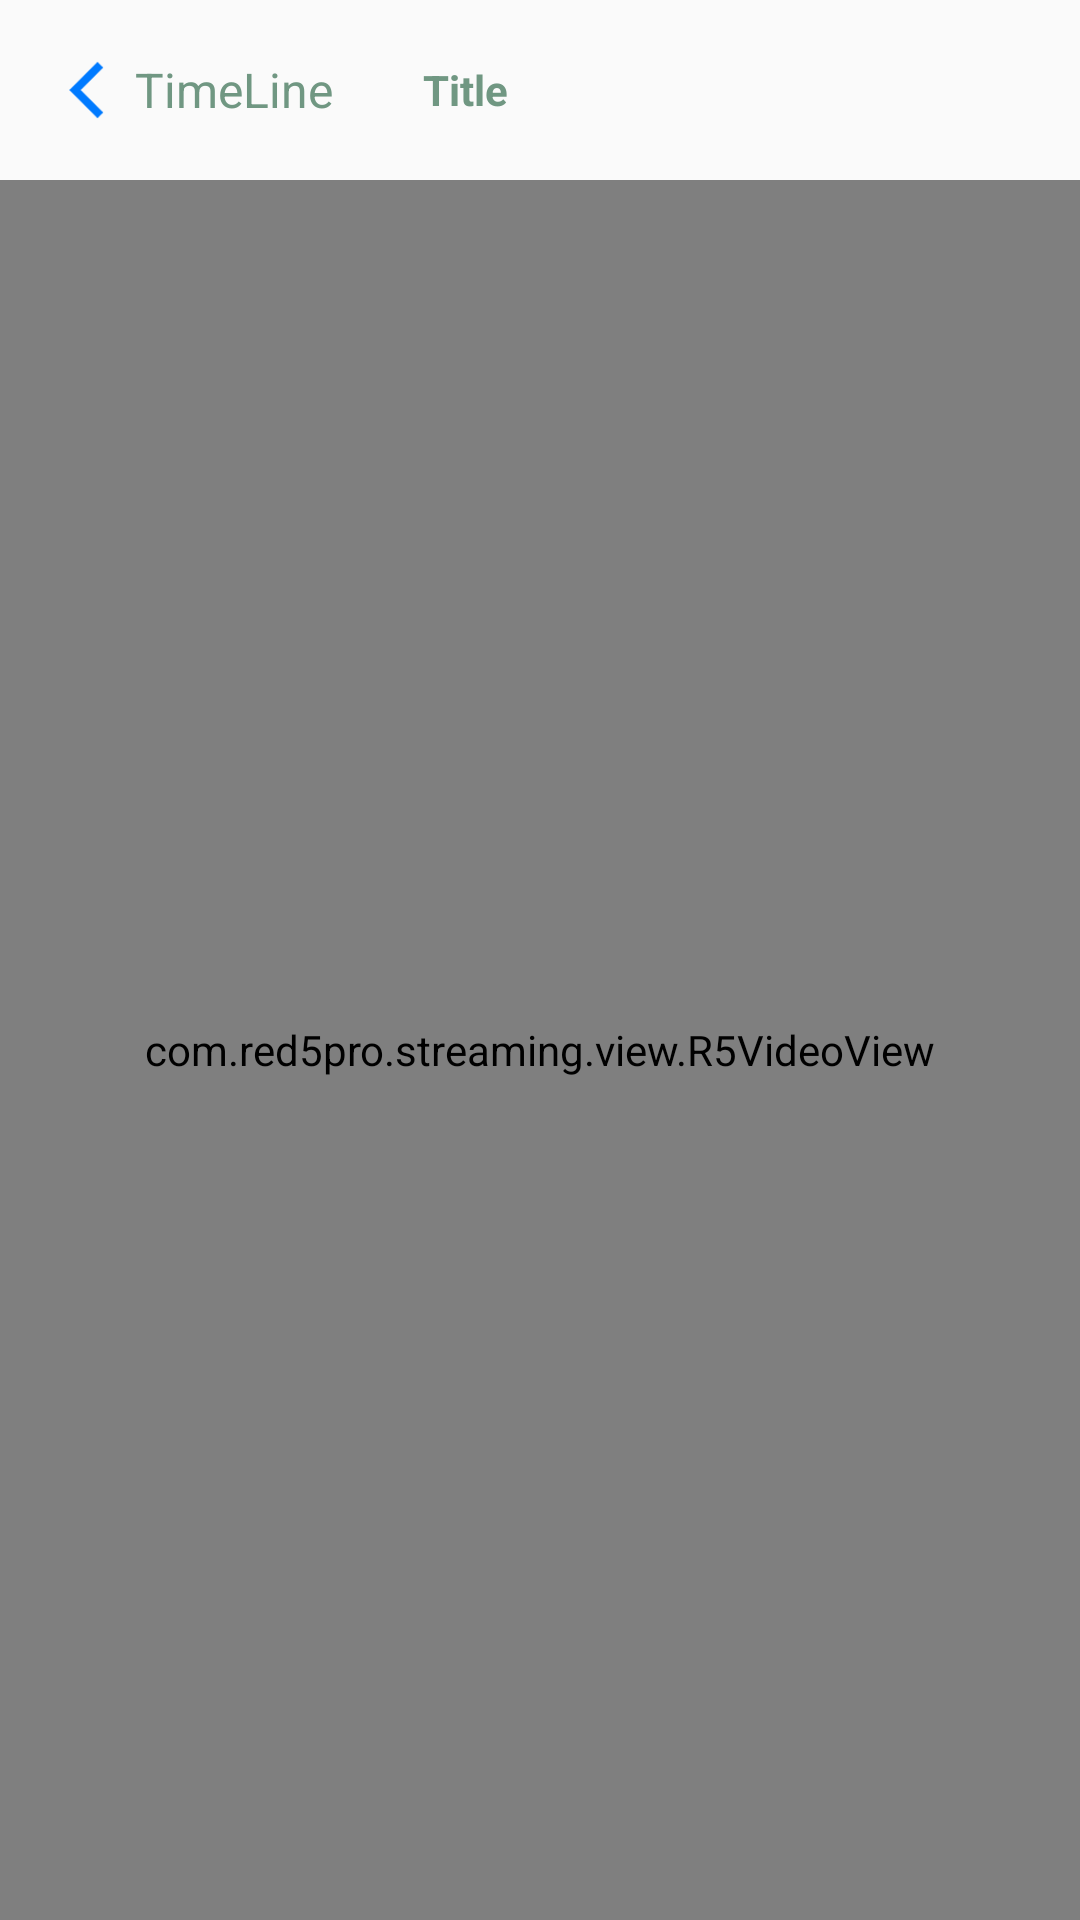

This screen was rendered from an Android layout file. Write that file and the resources it references.
<!-- AndroidManifest.xml: application theme AppTheme -->
<!-- res/layout/fragment_subscribe.xml -->
<android.support.design.widget.CoordinatorLayout
xmlns:android="http://schemas.android.com/apk/res/android"
xmlns:tools="http://schemas.android.com/tools"
android:layout_width="match_parent"
android:layout_height="match_parent"
android:background="@color/white"
android:fitsSystemWindows="true">



<LinearLayout
    android:background="?android:colorBackground"
    android:orientation="horizontal"
    android:id="@+id/ll"
    android:weightSum="1"
    android:layout_width="match_parent"
    android:layout_height="60dp"
    >
    <LinearLayout
        android:id="@+id/btn_back"
        android:gravity="center"
        android:layout_width="0dp"
        android:layout_weight=".35"
        android:layout_height="match_parent">
        <ImageView

            android:layout_gravity="center"

            android:layout_width="30dp"
            android:layout_height="30dp"

            android:background="@mipmap/back" />
        <TextView

            android:layout_gravity="center"
            android:gravity="center"
            android:textColor="@color/green"
            android:layout_width="wrap_content"
            android:layout_height="match_parent"
            android:text="@string/timeline"
            android:textSize="@dimen/_16jdp" />
    </LinearLayout>
    <LinearLayout

        android:visibility="gone"
        android:gravity="center"
        android:layout_width="0dp"
        android:layout_weight=".10"
        android:layout_height="match_parent">
        <com.lifelineconnect.m8thubadmin.Utils.RoundedImageView
            android:layout_width="42dp"
            android:layout_height="42dp"
            android:layout_gravity="center"
            android:layout_alignRight="@+id/btn_search"

            />
    </LinearLayout>
    <LinearLayout
        android:gravity="center|left"
        android:layout_width="0dp"
        android:layout_weight=".5"
        android:orientation="vertical"
        android:layout_height="match_parent">
        <TextView
            android:layout_gravity="center"
            android:id="@+id/tv_Ch_name"
            android:layout_width="match_parent"
            android:layout_height="wrap_content"
            android:text="Title"
            android:layout_marginLeft="@dimen/_10jdp"
            android:textColor="@color/green"
            android:gravity="left"
            android:layout_centerInParent="true"
            android:textSize="14dp"
            android:textStyle="bold"
            />
        <TextView
            android:visibility="gone"
            android:id="@+id/fragment_name"
            android:layout_width="wrap_content"
            android:layout_height="wrap_content"
            android:text="Broadcast"
            android:textColor="@color/black"
            android:gravity="center"
            android:layout_centerInParent="true"
            android:textSize="12dp"

            />
    </LinearLayout>
    <LinearLayout
        android:gravity="center"
        android:id="@+id/btn_menu"
        android:layout_gravity="center"
        android:layout_width="0dp"
        android:layout_weight=".15"
        android:layout_height="match_parent">
        <ImageView
            android:rotation="90"
            android:layout_gravity="center"
            android:layout_width="30dp"
                android:visibility="invisible"
            android:layout_height="30dp"

            />
    </LinearLayout>
</LinearLayout>

<RelativeLayout
    android:background="@color/colorgrey"
    android:layout_marginTop="60dp"
    android:layout_width="match_parent"
    android:layout_height="match_parent">
    <RelativeLayout
        android:id="@+id/rlMAin"


        android:layout_width="match_parent"
        android:layout_height="match_parent">
        <com.red5pro.streaming.view.R5VideoView
            android:id="@+id/subscribeView"
            android:layout_centerHorizontal="true"

            android:layout_width="match_parent"
            android:layout_height="match_parent"
            android:layout_centerInParent="true"
            android:scaleX="1"
            android:scaleY="1"
            />

        <Button
            android:id="@+id/subscribeButton"
            android:layout_width="match_parent"
            android:layout_height="wrap_content"
            android:visibility="gone"
            android:text="start"
            android:layout_marginBottom="50dp"
            android:layout_alignParentBottom="true"
            />

        <SurfaceView
            android:visibility="gone"
            android:layout_centerInParent="true"
            android:id="@+id/sv_broadcast"
            android:layout_width="match_parent"
            android:layout_height="match_parent" />

        <LinearLayout
            android:layout_width="match_parent"
            android:layout_height="wrap_content"
            android:orientation="vertical"
            android:layout_alignParentBottom="true">
            <include layout="@layout/views_like_share_comments_row"
                android:layout_height="wrap_content"
                android:layout_width="match_parent"
                android:visibility="gone"
                android:layout_above="@+id/rec_cmnt_list"
                />

            <android.support.v7.widget.RecyclerView
                android:visibility="gone"
                android:id="@+id/rec_cmnt_list"
                android:layout_above="@+id/ll_write_msg"
                android:layout_width="match_parent"
                android:scrollbars="vertical"
                android:layout_height="100dp"></android.support.v7.widget.RecyclerView>

            <LinearLayout
                android:visibility="gone"
                android:id="@+id/ll_write_msg"
                android:orientation="horizontal"
                android:layout_width="match_parent"
                android:layout_height="56dp"
                android:background="@color/colorAccent"
                android:weightSum="1"
                >
                <LinearLayout
                    android:layout_gravity="center"
                    android:gravity="center"
                    android:layout_width="0dp"
                    android:layout_weight=".15"
                    android:layout_height="wrap_content">
                    <ImageView
                        android:layout_width="30dp"
                        android:layout_height="30dp"
                        android:layout_gravity="center"
                        />
                </LinearLayout>

                <EditText
                    android:id="@+id/et_write_comment"
                    android:textSize="@dimen/_14jdp"
                    android:hint="Write a new message"
                    android:layout_width="0dp"
                    android:layout_weight=".65"
                    android:layout_height="40dp"
                    android:gravity="center|left"
                    android:padding="5dp"
                    android:layout_gravity="center"

                    android:background="@drawable/rounded_border_white"
                    />
                <LinearLayout
                    android:gravity="center"
                    android:layout_width="0dp"
                    android:layout_weight=".2"
                    android:layout_height="match_parent">
                    <TextView
                        android:id="@+id/btn_sent_comment"
                        android:layout_width="wrap_content"
                        android:layout_height="40dp"
                        android:textColor="@color/white"
                        android:text=" Send "
                        android:textSize="14dp"
                        android:gravity="center"
                        android:padding="7dp"
                        android:background="@drawable/rounded_border"


                        />
                </LinearLayout>
            </LinearLayout>

        </LinearLayout>


    </RelativeLayout>





</RelativeLayout>

</android.support.design.widget.CoordinatorLayout>
<!-- res/layout/views_like_share_comments_row.xml (included above) -->
<?xml version="1.0" encoding="utf-8"?>
<RelativeLayout
    xmlns:android="http://schemas.android.com/apk/res/android" android:layout_width="match_parent"
    android:layout_height="match_parent">
    <LinearLayout
        android:background="@color/opacityblackcolor"
        android:layout_width="match_parent"
        android:layout_height="wrap_content"
        android:orientation="vertical"
        >
        <TextView
            android:layout_width="match_parent"
            android:layout_height="wrap_content"
            android:text="James and 465 others commented"
            android:textStyle="italic"
            android:textSize="12dp"
            android:visibility="gone"
            android:textColor="@color/white"
            android:layout_marginLeft="15dp"
            android:layout_marginTop="10dp"
            />
        <LinearLayout
            android:weightSum="1"
            android:gravity="center"
            android:orientation="horizontal"
            android:id="@+id/llb"
            android:layout_width="match_parent"
            android:layout_height="40dp"
            android:paddingLeft="15dp"
            >
            <LinearLayout
                android:layout_width="0dp"
                android:layout_weight=".25"
                android:layout_gravity="center"
                android:gravity="center"
                android:layout_height="match_parent"
                android:orientation="horizontal"
                >
                <ImageView
                    android:layout_width="18dp"
                    android:layout_height="18dp"
                    android:background="@mipmap/view"
                    />
                <TextView
                    android:id="@+id/tv_totalViews"
                    android:layout_width="match_parent"
                    android:layout_height="wrap_content"
                    android:maxLines="2"
                    android:padding="3dp"
                    android:textColor="@color/white"
                    android:text="0"
                    android:textSize="10dp"
                    android:textStyle="bold"
                    />

            </LinearLayout>
            <LinearLayout
                android:layout_width="0dp"
                android:layout_weight=".25"
                android:layout_height="match_parent"
                android:orientation="horizontal"
                android:layout_gravity="center"
                android:gravity="center"
                >
                <ImageView
                    android:id="@+id/btn_like"
                    android:layout_width="18dp"
                    android:layout_height="18dp"
                    android:background="@mipmap/heart_fav"
                    />
                <ImageView
                    android:id="@+id/btn_unlike"
                    android:visibility="gone"
                    android:layout_width="18dp"
                    android:layout_height="18dp"
                    android:background="@mipmap/red_heart"
                    />
                <TextView
                    android:id="@+id/tv_total_likes"
                    android:layout_width="match_parent"
                    android:layout_height="wrap_content"
                    android:maxLines="2"
                    android:padding="3dp"
                    android:textColor="@color/white"
                    android:text="0"
                    android:textSize="10dp"
                    android:textStyle="bold"
                    />
            </LinearLayout>
            <LinearLayout
                android:layout_width="0dp"
                android:layout_weight=".25"
                android:layout_height="match_parent"
                android:layout_gravity="center"
                android:gravity="center"
                android:orientation="horizontal"
                >
                <ImageView
                    android:layout_width="18dp"
                    android:layout_height="18dp"
                    android:background="@mipmap/arrow_share"
                    />
                <TextView
                    android:layout_width="match_parent"
                    android:layout_height="wrap_content"
                    android:maxLines="2"
                    android:padding="3dp"
                    android:textColor="@color/white"
                    android:text="0"
                    android:textSize="10dp"
                    android:textStyle="bold"
                    android:id="@+id/tv_totalShare"
                    />
            </LinearLayout>
            <LinearLayout
                android:id="@+id/ll_btn_comments"
                android:layout_width="0dp"
                android:layout_weight=".25"
                android:layout_height="match_parent"
                android:layout_gravity="center"
                android:gravity="center"
                android:orientation="horizontal"
                >
                <ImageView
                    android:layout_width="18dp"
                    android:layout_height="18dp"
                    android:background="@mipmap/message"
                    />
                <TextView
                    android:id="@+id/tv_totalComments"
                    android:layout_width="match_parent"
                    android:layout_height="wrap_content"
                    android:maxLines="2"
                    android:padding="3dp"
                    android:textColor="@color/white"
                    android:text="0"
                    android:textSize="10dp"
                    android:textStyle="bold"
                    />
            </LinearLayout>

        </LinearLayout>
    </LinearLayout>

</RelativeLayout>
<!-- resources referenced by this layout -->
<resources>
  <color name="black">#000000</color>
  <color name="colorAccent">#929292</color>
  <color name="colorgrey">#a44b4949</color>
  <color name="green">#709782</color>
  <color name="opacityblackcolor">#73000000</color>
  <color name="white">#FFFFFF</color>
  <dimen name="_10jdp">10.00dp</dimen>
  <dimen name="_14jdp">14.00dp</dimen>
  <dimen name="_16jdp">16.00dp</dimen>
  <!-- drawable rounded_border (drawable) -->
  <?xml version="1.0" encoding="utf-8"?>
  <shape xmlns:android="http://schemas.android.com/apk/res/android"
      android:shape="rectangle" >
  
      <solid android:color="@color/colorgrey"
          />
  
      <corners android:radius="10dip" />
  
      <stroke
          android:width="1dp"
          android:color="@color/colorgrey"
          />
  
  </shape>
  <!-- drawable rounded_border_white (drawable) -->
  <?xml version="1.0" encoding="utf-8"?>
  <shape xmlns:android="http://schemas.android.com/apk/res/android"
      android:shape="rectangle" >
  
      <solid android:color="@color/white"
          />
  
      <corners android:radius="8dip" />
  
      <stroke
          android:width="1dp"
          android:color="@color/linescolor"
          />
  
  </shape>
  <!-- mipmap arrow_share: png bitmap (mipmap-hdpi, 2060 bytes) -->
  <!-- mipmap back: png bitmap (mipmap-hdpi, 1380 bytes) -->
  <!-- mipmap heart_fav: png bitmap (mipmap-hdpi, 1686 bytes) -->
  <!-- mipmap message: png bitmap (mipmap-hdpi, 1996 bytes) -->
  <!-- mipmap red_heart: png bitmap (mipmap-hdpi, 1640 bytes) -->
  <!-- mipmap view: png bitmap (mipmap-hdpi, 2035 bytes) -->
  <string name="timeline">TimeLine</string>
  <style name="AppTheme" parent="Theme.AppCompat.Light.DarkActionBar">
          
          <item name="colorPrimary">@color/colorPrimary</item>
          <item name="colorPrimaryDark">@color/colorPrimaryDark</item>
          <item name="colorAccent">@color/colorAccent</item>
  
  
      </style>
  <color name="linescolor">#cccccc</color>
  <color name="colorPrimary">#f9f9f9</color>
  <color name="colorPrimaryDark">#929292</color>
</resources>
